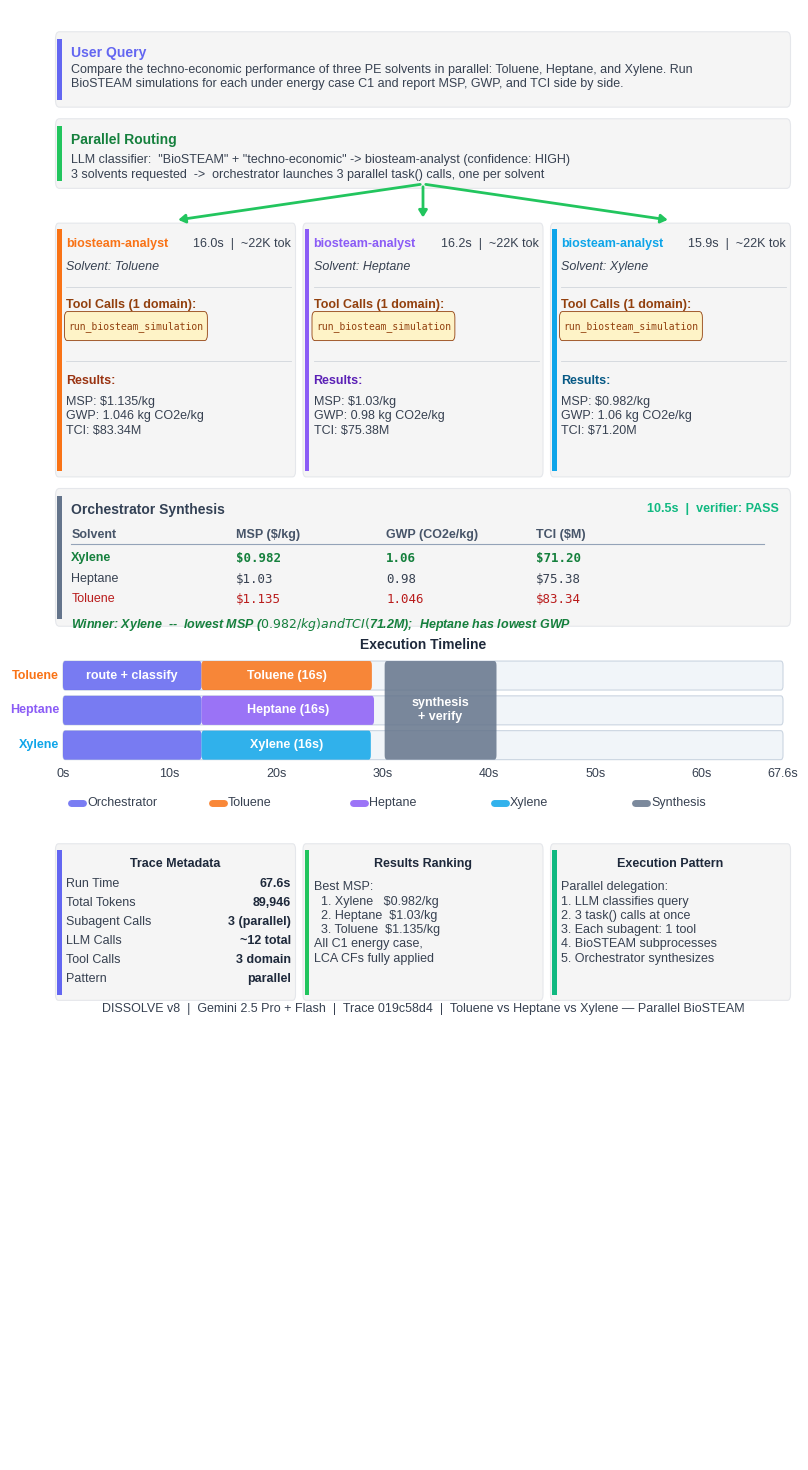

Generate this figure with matplotlib: (Note: this script raises an exception after producing the figure.)
"""
Visualize DISSOLVE agent parallel-subagent trace:
3 x biosteam-analyst running Toluene, Heptane, Xylene in parallel.

Trace ID: 019c58d4-4ebd-72a3-80d7-190140b884fe
"""

import matplotlib
matplotlib.use("Agg")
matplotlib.rcParams["font.family"] = "sans-serif"
matplotlib.rcParams["font.sans-serif"] = [
    "Liberation Sans", "Arial", "DejaVu Sans",
]
import matplotlib.pyplot as plt
from matplotlib.patches import FancyBboxPatch, Rectangle
import textwrap
import os


# ── Color palette ────────────────────────────────────────────────────
C_BG         = "#FFFFFF"
C_BOX_BG     = "#F5F5F5"
C_BOX_BORDER = "#E5E7EB"

C_USER       = "#6366F1"   # Indigo — orchestrator / user
C_ROUTER     = "#22C55E"   # Green — routing
C_BIO1       = "#F97316"   # Orange — biosteam-analyst #1 (Toluene)
C_BIO2       = "#8B5CF6"   # Violet — biosteam-analyst #2 (Heptane)
C_BIO3       = "#0EA5E9"   # Sky — biosteam-analyst #3 (Xylene)
C_SYNTH      = "#64748B"   # Slate — synthesis
C_VERIFIER   = "#10B981"   # Emerald — verifier

C_TITLE      = "#1E293B"
C_BODY       = "#374151"
C_TOOL_BG    = "#FEF3C7"
C_TOOL_TEXT  = "#92400E"
C_GUARD_BG   = "#DBEAFE"
C_GUARD_TEXT = "#1E40AF"


# ── Layout constants ─────────────────────────────────────────────────
FIG_W  = 7.5
FIG_H  = 14.5

LEFT     = 0.010
RIGHT    = 0.990
WIDTH    = RIGHT - LEFT
MID      = (LEFT + RIGHT) / 2
PAD      = 0.015
ACCENT_W = 0.006
LINE_H   = 0.016
LINE_S   = 0.013
PILL_H   = 0.020
GAP      = 0.008


# ── Helpers ──────────────────────────────────────────────────────────

def _box(ax, x, y_top, w, h, accent_color, radius=0.005):
    y_bot = y_top - h
    box = FancyBboxPatch(
        (x, y_bot), w, h,
        boxstyle=f"round,pad=0,rounding_size={radius}",
        facecolor=C_BOX_BG, edgecolor=C_BOX_BORDER, linewidth=0.8,
        transform=ax.transAxes, clip_on=False, zorder=2,
    )
    ax.add_patch(box)
    bar = Rectangle(
        (x + 0.002, y_bot + radius), ACCENT_W, h - 2 * radius,
        facecolor=accent_color, edgecolor="none",
        transform=ax.transAxes, clip_on=False, zorder=3,
    )
    ax.add_patch(bar)
    return y_bot


def _divider(ax, x1, x2, y, color="#D1D5DB", lw=0.6):
    ax.plot([x1, x2], [y, y], color=color, lw=lw,
            transform=ax.transAxes, zorder=3)


def _pill(ax, x, y_center, text, fg, bg, border, fs=6.5, mono=True):
    tw = len(text) * (0.0075 if mono else 0.0065) + 0.014
    pill = FancyBboxPatch(
        (x, y_center - 0.008), tw, 0.016,
        boxstyle="round,pad=0.002,rounding_size=0.004",
        facecolor=bg, edgecolor=border, linewidth=0.6,
        transform=ax.transAxes, clip_on=False, zorder=4,
    )
    ax.add_patch(pill)
    ax.text(
        x + tw / 2, y_center, text,
        ha="center", va="center", fontsize=fs, color=fg,
        fontfamily="monospace" if mono else "sans-serif",
        transform=ax.transAxes, zorder=5,
    )
    return tw


def _wrap(text, width=95):
    lines = text.split("\n")
    out = []
    for line in lines:
        out.extend(textwrap.wrap(line, width=width) if len(line) > width else [line])
    return "\n".join(out)


# ── Main figure ──────────────────────────────────────────────────────

def create_trace_figure():
    fig, ax = plt.subplots(1, 1, figsize=(FIG_W, FIG_H))
    ax.set_xlim(0, 1)
    ax.set_ylim(0, 1)
    ax.axis("off")
    ax.set_position([0, 0, 1, 1])
    fig.patch.set_facecolor(C_BG)

    y = 0.985

    # ================================================================
    # 1. USER QUERY
    # ================================================================
    query = (
        "Compare the techno-economic performance of three PE solvents in "
        "parallel: Toluene, Heptane, and Xylene. Run BioSTEAM simulations "
        "for each under energy case C1 and report MSP, GWP, and TCI side "
        "by side."
    )
    box_h = 0.052
    _box(ax, LEFT, y, WIDTH, box_h, C_USER)
    cl = LEFT + ACCENT_W + PAD
    cr = RIGHT - PAD
    ax.text(cl, y - 0.010, "User Query",
            fontsize=10, fontweight="bold", color=C_USER,
            transform=ax.transAxes, va="top", zorder=5)
    ax.text(cl, y - 0.022, _wrap(query, 115),
            fontsize=9, color=C_BODY, transform=ax.transAxes,
            va="top", zorder=5, linespacing=1.3)
    y -= box_h + GAP

    # ================================================================
    # 2. ROUTING
    # ================================================================
    box_h = 0.048
    _box(ax, LEFT, y, WIDTH, box_h, C_ROUTER)
    ax.text(cl, y - 0.010, "Parallel Routing",
            fontsize=10, fontweight="bold", color="#15803D",
            transform=ax.transAxes, va="top", zorder=5)
    route_text = (
        'LLM classifier:  "BioSTEAM" + "techno-economic" -> '
        'biosteam-analyst (confidence: HIGH)\n'
        '3 solvents requested  ->  orchestrator launches 3 parallel '
        'task() calls, one per solvent'
    )
    ax.text(cl, y - 0.024, route_text,
            fontsize=9, color=C_BODY, transform=ax.transAxes,
            va="top", zorder=5, linespacing=1.4)
    y -= box_h + GAP * 3  # extra space for fork arrows

    # ================================================================
    # 3. PARALLEL SUBAGENTS (three columns side-by-side)
    # ================================================================
    col_gap = 0.010
    col_w = (WIDTH - 2 * col_gap) / 3
    c1_x = LEFT
    c2_x = LEFT + col_w + col_gap
    c3_x = LEFT + 2 * (col_w + col_gap)
    par_top = y

    # Subagent data
    agents = [
        {
            "name": "biosteam-analyst",
            "color": C_BIO1,
            "header_color": "#C2410C",
            "output_color": "#9A3412",
            "x": c1_x,
            "solvent": "Toluene",
            "time": "16.0s",
            "tokens": "~22K tok",
            "tool": "run_biosteam_simulation",
            "sim_time": "13.8s",
            "msp": "$1.135/kg",
            "gwp": "1.046 kg CO2e/kg",
            "tci": "$83.34M",
        },
        {
            "name": "biosteam-analyst",
            "color": C_BIO2,
            "header_color": "#6D28D9",
            "output_color": "#5B21B6",
            "x": c2_x,
            "solvent": "Heptane",
            "time": "16.2s",
            "tokens": "~22K tok",
            "tool": "run_biosteam_simulation",
            "sim_time": "12.1s",
            "msp": "$1.03/kg",
            "gwp": "0.98 kg CO2e/kg",
            "tci": "$75.38M",
        },
        {
            "name": "biosteam-analyst",
            "color": C_BIO3,
            "header_color": "#0369A1",
            "output_color": "#075985",
            "x": c3_x,
            "solvent": "Xylene",
            "time": "15.9s",
            "tokens": "~22K tok",
            "tool": "run_biosteam_simulation",
            "sim_time": "13.2s",
            "msp": "$0.982/kg",
            "gwp": "1.06 kg CO2e/kg",
            "tci": "$71.20M",
        },
    ]

    col_h = 0.175
    for a in agents:
        _box(ax, a["x"], par_top, col_w, col_h, a["color"], radius=0.004)
        a_cl = a["x"] + ACCENT_W + 0.008
        a_cr = a["x"] + col_w - 0.006

        cy = par_top - 0.010
        ax.text(a_cl, cy, a["name"],
                fontsize=9, fontweight="bold", color=a["color"],
                transform=ax.transAxes, va="top", zorder=5)
        ax.text(a_cr, cy, f'{a["time"]}  |  {a["tokens"]}',
                fontsize=9, color=C_BODY, ha="right",
                transform=ax.transAxes, va="top", zorder=5)
        cy -= 0.016

        ax.text(a_cl, cy, f'Solvent: {a["solvent"]}',
                fontsize=9, color=C_BODY, style="italic",
                transform=ax.transAxes, va="top", zorder=5)
        cy -= 0.018

        _divider(ax, a_cl, a_cr, cy)
        cy -= 0.008

        ax.text(a_cl, cy, "Tool Calls (1 domain):",
                fontsize=9, fontweight="bold", color=C_TOOL_TEXT,
                transform=ax.transAxes, va="top", zorder=5)
        cy -= 0.019

        _pill(ax, a_cl, cy, a["tool"], C_TOOL_TEXT, C_TOOL_BG, C_TOOL_TEXT, fs=7)
        cy -= PILL_H + 0.004

        _divider(ax, a_cl, a_cr, cy)
        cy -= 0.010

        ax.text(a_cl, cy, "Results:",
                fontsize=9, fontweight="bold", color=a["output_color"],
                transform=ax.transAxes, va="top", zorder=5)
        cy -= 0.014
        ax.text(a_cl, cy,
                f'MSP: {a["msp"]}\n'
                f'GWP: {a["gwp"]}\n'
                f'TCI: {a["tci"]}',
                fontsize=9, color=C_BODY, transform=ax.transAxes,
                va="top", zorder=5, linespacing=1.3)

    # Fork arrows from routing to all three boxes
    arrow_kw = dict(arrowstyle="-|>,head_length=0.4,head_width=0.25",
                    color=C_ROUTER, lw=2.0,
                    connectionstyle="arc3,rad=0")
    for a in agents:
        ax.annotate("", xy=(a["x"] + col_w / 2, par_top + 0.002),
                    xytext=(MID, par_top + GAP * 3 + 0.003),
                    arrowprops=arrow_kw, transform=ax.transAxes, zorder=6)

    y = par_top - col_h - GAP

    # ================================================================
    # 4. ORCHESTRATOR SYNTHESIS
    # ================================================================
    box_h = 0.095
    _box(ax, LEFT, y, WIDTH, box_h, C_SYNTH)
    ax.text(cl, y - 0.010, "Orchestrator Synthesis",
            fontsize=10, fontweight="bold", color="#334155",
            transform=ax.transAxes, va="top", zorder=5)
    ax.text(cr, y - 0.010, "10.5s  |  verifier: PASS",
            fontsize=9, color=C_VERIFIER, ha="right", fontweight="bold",
            transform=ax.transAxes, va="top", zorder=5)

    # Mini comparison table inside synthesis box
    tab_top = y - 0.028
    tab_left = cl
    col_positions = [tab_left, tab_left + 0.22, tab_left + 0.42, tab_left + 0.62]
    headers = ["Solvent", "MSP ($/kg)", "GWP (CO2e/kg)", "TCI ($M)"]
    rows = [
        ("Xylene",   "$0.982",  "1.06",   "$71.20"),
        ("Heptane",  "$1.03",   "0.98",   "$75.38"),
        ("Toluene",  "$1.135",  "1.046",  "$83.34"),
    ]
    rank_colors = ["#15803D", C_BODY, "#B91C1C"]  # green, neutral, red

    # Header row
    for cx, hdr in zip(col_positions, headers):
        ax.text(cx, tab_top, hdr, fontsize=9, fontweight="bold",
                color="#475569", transform=ax.transAxes, va="top", zorder=5)
    _divider(ax, tab_left, cr - 0.02, tab_top - 0.010, color="#94A3B8", lw=0.8)

    # Data rows
    for i, (solvent, msp, gwp, tci) in enumerate(rows):
        ry = tab_top - 0.016 - i * 0.014
        vals = [solvent, msp, gwp, tci]
        for cx, val in zip(col_positions, vals):
            ax.text(cx, ry, val, fontsize=9, color=rank_colors[i],
                    fontweight="bold" if i == 0 else "normal",
                    fontfamily="monospace" if cx != tab_left else "sans-serif",
                    transform=ax.transAxes, va="top", zorder=5)

    # Winner callout
    ax.text(cl, tab_top - 0.060,
            "Winner: Xylene  --  lowest MSP ($0.982/kg) and TCI ($71.2M);  "
            "Heptane has lowest GWP",
            fontsize=9, color="#15803D", fontweight="bold", style="italic",
            transform=ax.transAxes, va="top", zorder=5)

    y -= box_h + GAP * 2

    # ================================================================
    # 5. EXECUTION TIMELINE (Gantt chart)
    # ================================================================
    ax.text(MID, y, "Execution Timeline",
            ha="center", fontsize=10, fontweight="bold", color=C_TITLE,
            transform=ax.transAxes)
    y -= 0.004

    bar_left = LEFT + 0.01
    bar_w = WIDTH - 0.02
    bar_h = 0.020
    total_s = 67.6

    def _bar_seg(ax, y_bar, t_start, t_dur, color, label):
        x0 = bar_left + (t_start / total_s) * bar_w
        w = (t_dur / total_s) * bar_w
        ax.add_patch(FancyBboxPatch(
            (x0, y_bar), w, bar_h,
            boxstyle="round,pad=0,rounding_size=0.003",
            facecolor=color, edgecolor="none", alpha=0.85,
            transform=ax.transAxes, zorder=3,
        ))
        if label:
            ax.text(x0 + w / 2, y_bar + bar_h / 2, label,
                    ha="center", va="center", fontsize=9, color="white",
                    fontweight="bold", transform=ax.transAxes, zorder=4)

    bg_kw = dict(boxstyle="round,pad=0,rounding_size=0.003",
                 facecolor="#F1F5F9", edgecolor="#CBD5E1", linewidth=0.8)

    # Row labels
    row_labels = ["Toluene", "Heptane", "Xylene"]
    row_colors = [C_BIO1, C_BIO2, C_BIO3]

    # Timing: route ~13s, then 3 parallel sims ~16s each, synthesis ~10.5s
    route_dur = 13.0
    sim_durs = [16.0, 16.2, 15.9]
    synth_start = route_dur + max(sim_durs) + 1
    synth_dur = 10.5

    rows_y = []
    for i in range(3):
        by = y - (i + 1) * (bar_h + 0.004)
        rows_y.append(by)
        ax.add_patch(FancyBboxPatch((bar_left, by), bar_w, bar_h,
                                    transform=ax.transAxes, zorder=2, **bg_kw))
        # Route segment (shared)
        if i == 0:
            _bar_seg(ax, by, 0, route_dur, C_USER, "route + classify")
        else:
            _bar_seg(ax, by, 0, route_dur, C_USER, "")

        # Parallel sim segment
        _bar_seg(ax, by, route_dur, sim_durs[i], row_colors[i],
                 f'{row_labels[i]} ({sim_durs[i]:.0f}s)')

        # Row label on left
        ax.text(bar_left - 0.005, by + bar_h / 2, row_labels[i],
                ha="right", va="center", fontsize=9, color=row_colors[i],
                fontweight="bold", transform=ax.transAxes)

    # Synthesis block spanning all 3 rows
    sx = bar_left + (synth_start / total_s) * bar_w
    sw = (synth_dur / total_s) * bar_w
    sh = rows_y[0] + bar_h - rows_y[2]
    ax.add_patch(FancyBboxPatch(
        (sx, rows_y[2]), sw, sh,
        boxstyle="round,pad=0,rounding_size=0.003",
        facecolor=C_SYNTH, edgecolor="none", alpha=0.85,
        transform=ax.transAxes, zorder=3,
    ))
    ax.text(sx + sw / 2, rows_y[2] + sh / 2, "synthesis\n+ verify",
            ha="center", va="center", fontsize=9, color="white",
            fontweight="bold", transform=ax.transAxes, zorder=4,
            linespacing=1.2)

    # Time axis labels
    ty = rows_y[2] - 0.012
    for t in [0, 10, 20, 30, 40, 50, 60, 67.6]:
        tx = bar_left + (t / total_s) * bar_w
        ax.text(tx, ty, f"{t:.0f}s" if t == int(t) else f"{t}s",
                ha="center", fontsize=9, color=C_BODY,
                transform=ax.transAxes)

    # Legend
    ly = ty - 0.018
    items = [(C_USER, "Orchestrator"), (C_BIO1, "Toluene"),
             (C_BIO2, "Heptane"), (C_BIO3, "Xylene"), (C_SYNTH, "Synthesis")]
    lx = bar_left + 0.01
    sp = (bar_w - 0.02) / len(items)
    for color, label in items:
        ax.plot([lx, lx + 0.016], [ly, ly], color=color, lw=5,
                transform=ax.transAxes, solid_capstyle="round",
                zorder=3, alpha=0.85)
        ax.text(lx + 0.022, ly, label, fontsize=9, color=C_BODY,
                va="center", transform=ax.transAxes)
        lx += sp

    y = ly - 0.028

    # ================================================================
    # 6. BOTTOM PANELS (three columns)
    # ================================================================
    panel_h = 0.108
    panel_gap = 0.010
    pw = (WIDTH - 2 * panel_gap) / 3
    p1x = LEFT
    p2x = LEFT + pw + panel_gap
    p3x = LEFT + 2 * (pw + panel_gap)
    pcl = ACCENT_W + 0.008

    # --- Panel 1: Trace Metadata ---
    _box(ax, p1x, y, pw, panel_h, C_USER, radius=0.004)
    ax.text(p1x + pw / 2, y - 0.010, "Trace Metadata",
            ha="center", va="top", fontsize=9, fontweight="bold",
            color=C_TITLE, transform=ax.transAxes)
    metrics = [
        ("Run Time",       "67.6s"),
        ("Total Tokens",   "89,946"),
        ("Subagent Calls", "3 (parallel)"),
        ("LLM Calls",      "~12 total"),
        ("Tool Calls",     "3 domain"),
        ("Pattern",        "parallel"),
    ]
    my = y - 0.028
    for label, value in metrics:
        ax.text(p1x + pcl, my, label, fontsize=9, color=C_BODY,
                transform=ax.transAxes, va="center", zorder=5)
        ax.text(p1x + pw - 0.006, my, value, fontsize=9,
                fontweight="bold", color=C_TITLE, ha="right",
                transform=ax.transAxes, va="center", zorder=5)
        my -= 0.013

    # --- Panel 2: Results Summary ---
    _box(ax, p2x, y, pw, panel_h, C_ROUTER, radius=0.004)
    ax.text(p2x + pw / 2, y - 0.010, "Results Ranking",
            ha="center", va="top", fontsize=9, fontweight="bold",
            color=C_TITLE, transform=ax.transAxes)
    ranking = (
        "Best MSP:\n"
        "  1. Xylene   $0.982/kg\n"
        "  2. Heptane  $1.03/kg\n"
        "  3. Toluene  $1.135/kg\n"
        "All C1 energy case,\n"
        "LCA CFs fully applied"
    )
    ax.text(p2x + pcl, y - 0.026, ranking,
            fontsize=9, color=C_BODY, transform=ax.transAxes,
            va="top", zorder=5, linespacing=1.25)

    # --- Panel 3: Execution Pattern ---
    _box(ax, p3x, y, pw, panel_h, C_VERIFIER, radius=0.004)
    ax.text(p3x + pw / 2, y - 0.010, "Execution Pattern",
            ha="center", va="top", fontsize=9, fontweight="bold",
            color=C_TITLE, transform=ax.transAxes)
    pattern = (
        "Parallel delegation:\n"
        "1. LLM classifies query\n"
        "2. 3 task() calls at once\n"
        "3. Each subagent: 1 tool\n"
        "4. BioSTEAM subprocesses\n"
        "5. Orchestrator synthesizes"
    )
    ax.text(p3x + pcl, y - 0.026, pattern,
            fontsize=9, color=C_BODY, transform=ax.transAxes,
            va="top", zorder=5, linespacing=1.25)

    y -= panel_h + 0.008

    # ── Footer ──
    ax.text(MID, y,
            "DISSOLVE v8  |  Gemini 2.5 Pro + Flash  |  "
            "Trace 019c58d4  |  "
            "Toluene vs Heptane vs Xylene — Parallel BioSTEAM",
            ha="center", fontsize=9, color=C_BODY,
            transform=ax.transAxes)

    # ── Save ──
    out_dir = os.path.dirname(os.path.abspath(__file__))
    out_path = os.path.join(out_dir, "trace11-v8-tol-hep-xyl.png")
    fig.savefig(out_path, dpi=300, facecolor=C_BG,
                bbox_inches="tight", pad_inches=0.08)
    print(f"Saved to {out_path}")
    plt.close()


if __name__ == "__main__":
    create_trace_figure()
